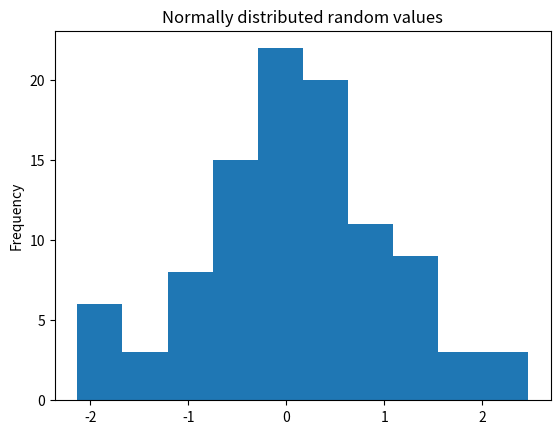

Recreate this plot in Python.
import pandas as pd  # Importing pandas to generate the Series object
import numpy as np # Importing numpy for generating random numbers
import matplotlib.pyplot as plt # importing pyplot for drawing histogram

#1. Generate random numbers with numpy
np.random.seed(10) # initialize the random number generator
values = np.random.randn(100) # return a sample from the standard normal distribution
print ("Values", values,"type", type(values))
simpleArray = values.tolist() # convert data type from ndarray to list
print ("Values", simpleArray,"type", type(simpleArray))

#2. Build Panda Series based on random values
s = pd.Series(data=values, name="Random values based on Standard Normal Distribution") # generate a pandas series object
print ("s", s)
print(type(s))

#3. Print the panda Series object based on the matplotlib object - histogram
s.plot(kind='hist', title='Normally distributed random values') # hist computes distribution
plt.show()
